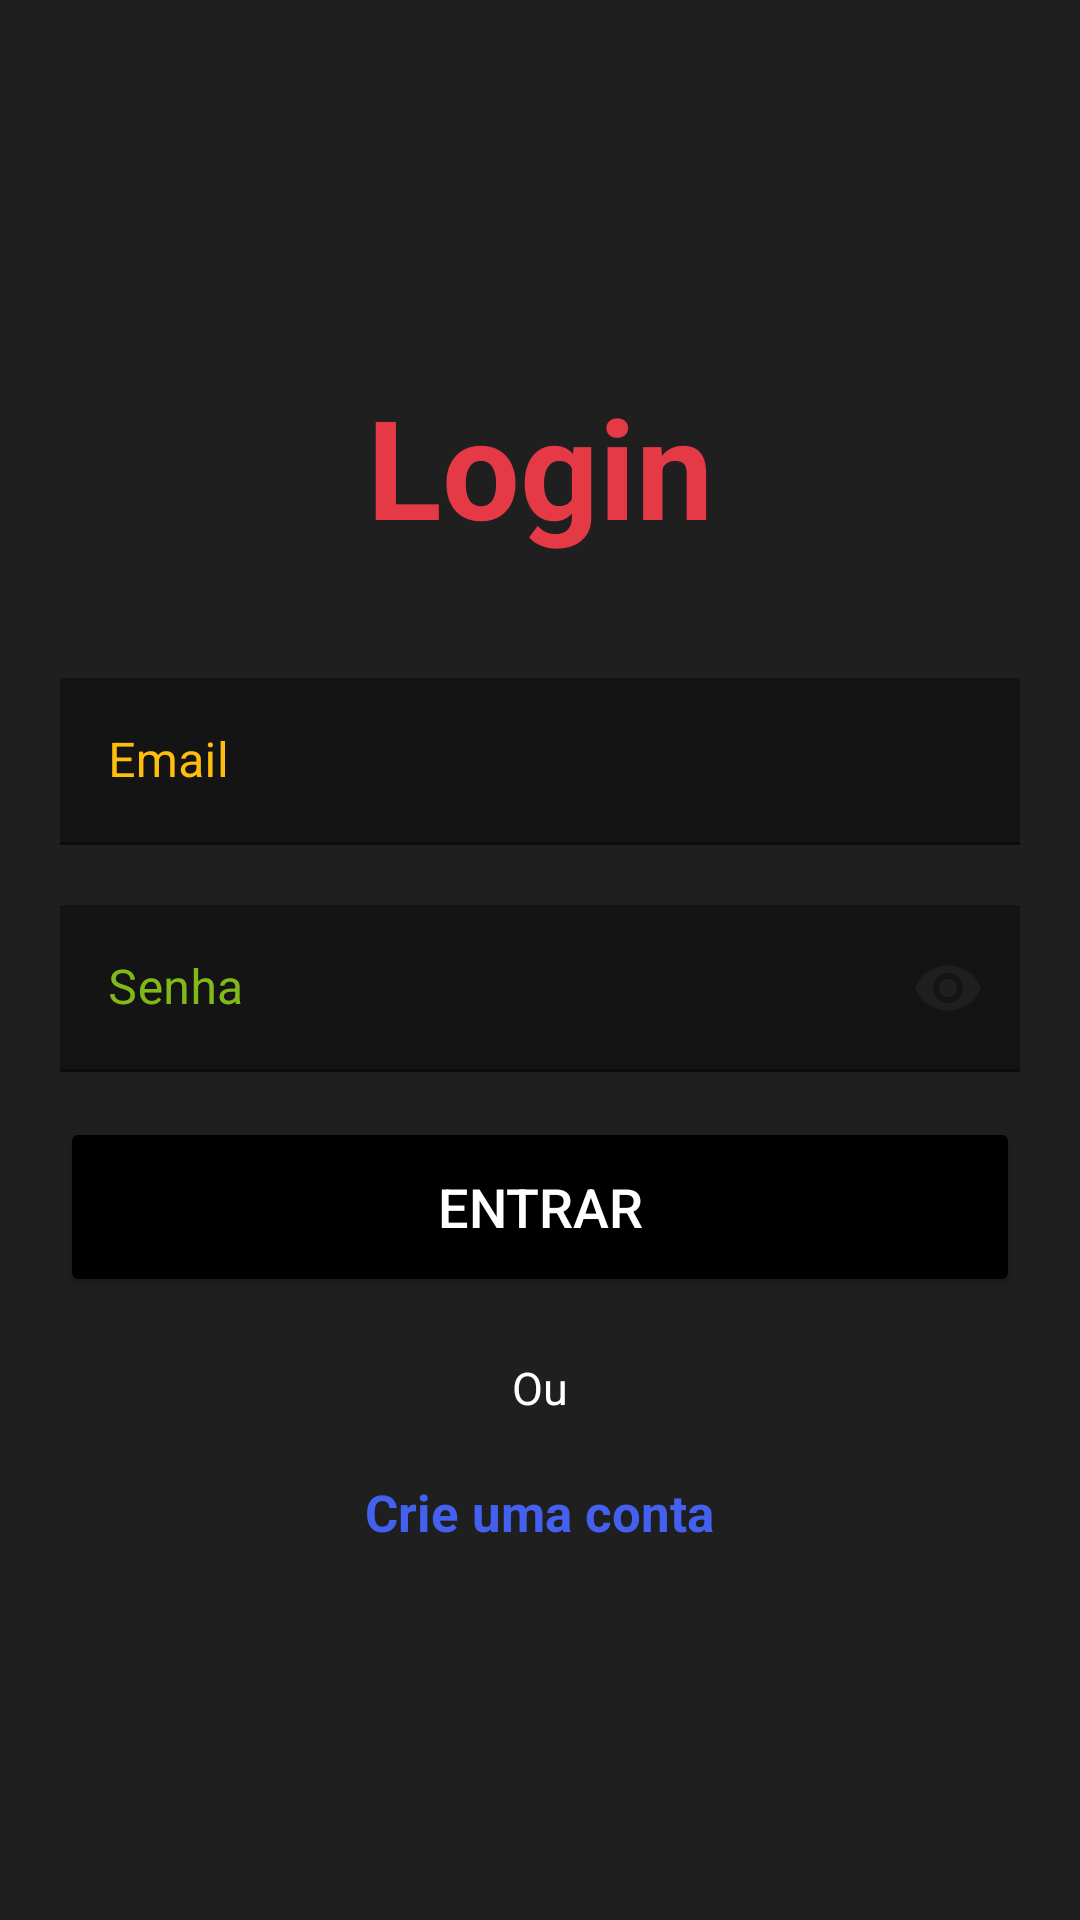

Android layout source for this screen:
<!-- AndroidManifest.xml: application theme Theme.Fale -->
<!-- res/layout/fragment_login.xml -->
<?xml version="1.0" encoding="utf-8"?>
<LinearLayout xmlns:android="http://schemas.android.com/apk/res/android"
    xmlns:tools="http://schemas.android.com/tools"
    android:layout_width="match_parent"
    android:layout_height="match_parent"
    xmlns:app="http://schemas.android.com/apk/res-auto"
    android:orientation="vertical"
    android:background="@color/bgscreen"
    android:gravity="center"
    android:padding="20dp"
    tools:context=".ui.login.LoginFragment">


    <TextView
        android:layout_width="wrap_content"
        android:layout_height="wrap_content"
        android:text="Login"
        android:textStyle="bold"
        android:textSize="46sp"
        android:textColor="@color/red"
        android:layout_marginBottom="40dp"/>


    <com.google.android.material.textfield.TextInputLayout
        android:layout_marginBottom="20dp"
        android:layout_width="match_parent"
        android:layout_height="wrap_content"
        app:boxStrokeColor="@color/yellow"
        app:hintTextColor="@color/yellow"
        android:textColorHint="@color/yellow"
        android:hint="Email">

        <com.google.android.material.textfield.TextInputEditText
            android:id="@+id/et_login_email"
            android:layout_width="match_parent"
            android:background="@color/bgdark"
            android:layout_height="wrap_content"
            android:inputType="textEmailAddress"
            android:textColor="@color/white"
            />

    </com.google.android.material.textfield.TextInputLayout>

    <com.google.android.material.textfield.TextInputLayout
        android:layout_marginBottom="15dp"
        android:layout_width="match_parent"
        android:layout_height="wrap_content"
        app:boxStrokeColor="@color/green"
        app:hintTextColor="@color/green"
        android:textColorHint="@color/green"
        app:endIconMode="password_toggle"
        app:endIconTint="@color/bgscreen"
        android:hint="Senha">

        <com.google.android.material.textfield.TextInputEditText
            android:id="@+id/et_login_password"
            android:layout_width="match_parent"
            android:background="@color/bgdark"
            android:textColor="@color/white"
            android:inputType="textPassword"
            android:layout_height="wrap_content"
            />

    </com.google.android.material.textfield.TextInputLayout>

    <Button
        android:id="@+id/btn_login"
        android:backgroundTint="@color/black"
        android:layout_width="match_parent"
        android:layout_height="60dp"
        android:textColor="@color/white"
        android:textSize="18sp"
        android:text="Entrar"/>

    <TextView
        android:layout_marginTop="20dp"
        android:layout_marginBottom="20dp"
        android:layout_width="wrap_content"
        android:layout_height="wrap_content"
        android:textSize="15sp"
        android:textColor="@color/white"
        android:text="Ou"/>

    <TextView
        android:id="@+id/btn_register"
        android:layout_width="wrap_content"
        android:layout_height="wrap_content"
        android:textSize="17sp"
        android:textStyle="bold"
        android:textColor="@color/blue"
        android:text="Crie uma conta"/>


</LinearLayout>
<!-- resources referenced by this layout -->
<resources>
  <color name="bgdark">#141414</color>
  <color name="bgscreen">#1f1f1f</color>
  <color name="black">#FF000000</color>
  <color name="blue">#4361ee</color>
  <color name="green">#80b918</color>
  <color name="red">#e63946</color>
  <color name="white">#FFFFFFFF</color>
  <color name="yellow">#ffbe0b</color>
  <style name="Theme.Fale" parent="Theme.MaterialComponents.DayNight.NoActionBar">
          
          <item name="colorPrimary">@color/black</item>
          <item name="colorPrimaryVariant">@color/purple_700</item>
          <item name="colorOnPrimary">@color/white</item>
          
          <item name="colorSecondary">@color/white</item>
          <item name="colorSecondaryVariant">@color/white</item>
          <item name="colorOnSecondary">@color/black</item>
          
          <item name="android:statusBarColor" tools:targetApi="l">@color/bgdark</item>
          
      </style>
  <color name="purple_700">#FF3700B3</color>
</resources>
